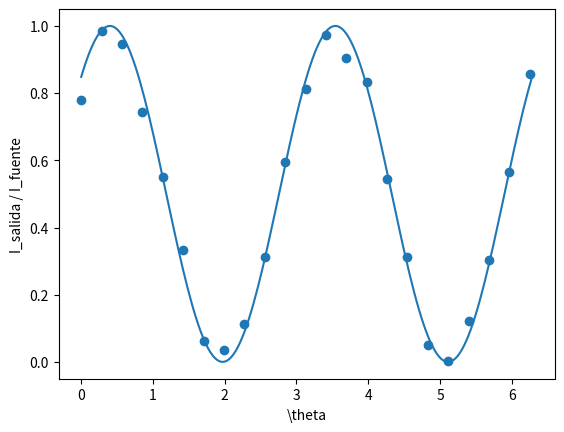

Reproduce this figure in Python.
#!/usr/bin/env python3
# -*- coding: utf-8 -*-
"""
Created on Thu Nov  5 11:44:20 2020

@author: petcheme
"""

import numpy as np
import matplotlib.pyplot as plt


theta_0 = 0.4
angulos = np.linspace(0, np.pi*2, num=200)

fig, ax = plt.subplots()

ax.plot(angulos, np.cos(angulos - theta_0) **2)

idx = np.arange(200, step=9)
ax.scatter(angulos[idx], np.cos(angulos[idx] - theta_0) **2 +
           np.random.normal(scale=.03, size=23))


ax.set_xlabel('\\theta')
ax.set_ylabel('I_salida / I_fuente')

